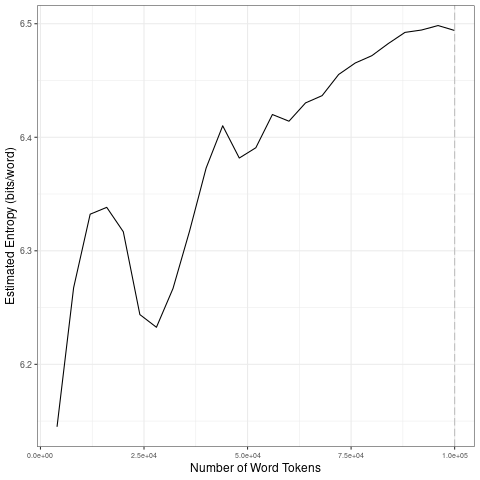

The data file committed next to this chart (first rows):
file, entropy.Corpus.Size, entropy.Entropy, sd.Corpus.Size, sd.SD
data/2021_by_fr/2021-08-09_tokens_1-gram…, 4000, 6.145, 20000, 0.08042
data/2021_by_fr/2021-08-09_tokens_1-gram…, 8000, 6.267, 40000, 0.05816
data/2021_by_fr/2021-08-09_tokens_1-gram…, 12000, 6.332, 60000, 0.01633
data/2021_by_fr/2021-08-09_tokens_1-gram…, 16000, 6.338, 80000, 0.01797
data/2021_by_fr/2021-08-09_tokens_1-gram…, 20000, 6.317, 1e+05, 0.005894
data/2021_by_fr/2021-08-09_tokens_1-gram…, 24000, 6.244, 20000, 0.08042
data/2021_by_fr/2021-08-09_tokens_1-gram…, 28000, 6.233, 40000, 0.05816
data/2021_by_fr/2021-08-09_tokens_1-gram…, 32000, 6.267, 60000, 0.01633
data/2021_by_fr/2021-08-09_tokens_1-gram…, 36000, 6.317, 80000, 0.01797
data/2021_by_fr/2021-08-09_tokens_1-gram…, 40000, 6.373, 1e+05, 0.005894
data/2021_by_fr/2021-08-09_tokens_1-gram…, 44000, 6.41, 20000, 0.08042
data/2021_by_fr/2021-08-09_tokens_1-gram…, 48000, 6.382, 40000, 0.05816
data/2021_by_fr/2021-08-09_tokens_1-gram…, 52000, 6.391, 60000, 0.01633
data/2021_by_fr/2021-08-09_tokens_1-gram…, 56000, 6.42, 80000, 0.01797
data/2021_by_fr/2021-08-09_tokens_1-gram…, 60000, 6.414, 1e+05, 0.005894
data/2021_by_fr/2021-08-09_tokens_1-gram…, 64000, 6.43, 20000, 0.08042
data/2021_by_fr/2021-08-09_tokens_1-gram…, 68000, 6.437, 40000, 0.05816
data/2021_by_fr/2021-08-09_tokens_1-gram…, 72000, 6.455, 60000, 0.01633
data/2021_by_fr/2021-08-09_tokens_1-gram…, 76000, 6.465, 80000, 0.01797
data/2021_by_fr/2021-08-09_tokens_1-gram…, 80000, 6.472, 1e+05, 0.005894
data/2021_by_fr/2021-08-09_tokens_1-gram…, 84000, 6.483, 20000, 0.08042
data/2021_by_fr/2021-08-09_tokens_1-gram…, 88000, 6.492, 40000, 0.05816
data/2021_by_fr/2021-08-09_tokens_1-gram…, 92000, 6.494, 60000, 0.01633
data/2021_by_fr/2021-08-09_tokens_1-gram…, 96000, 6.498, 80000, 0.01797
data/2021_by_fr/2021-08-09_tokens_1-gram…, 1e+05, 6.494, 1e+05, 0.005894
